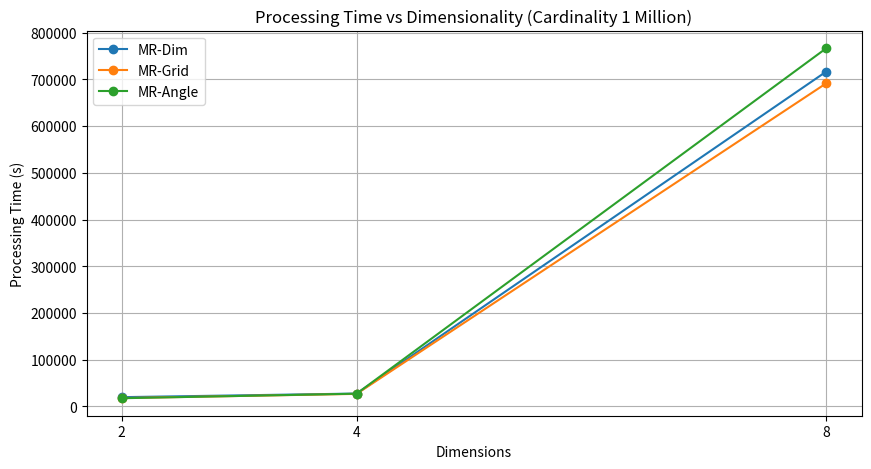
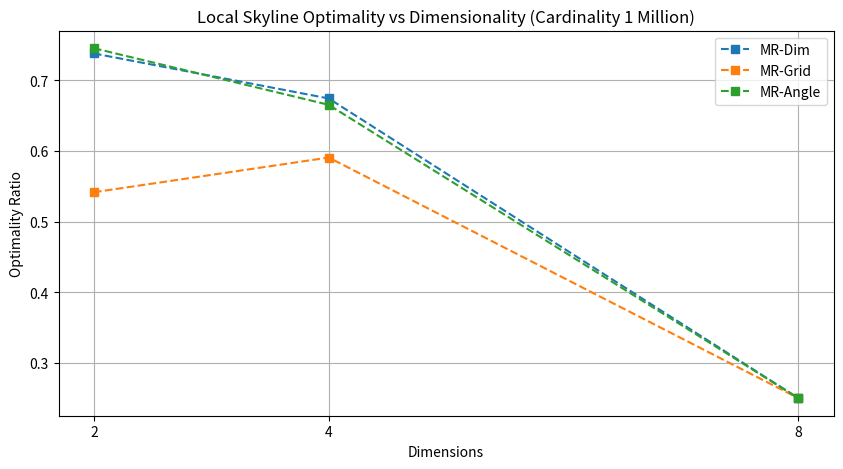

Write Python code to recreate these figures, in order.
import matplotlib.pyplot as plt
import numpy as np

"""
Paper Figure Replication Script.

This script is designed to generate the final comparative figures for the academic paper
or technical report. It focuses on two key metrics:
- Processing Time vs. Dimensionality (Figure 5 replication)
- Local Optimality vs. Dimensionality (Figure 7 replication)

The script uses hardcoded dictionaries to store the final aggregated results from 
the experiments. This allows for easy manual entry of data points gathered from 
multiple Flink job runs without needing to parse dozens of raw CSV files dynamically.
"""

# ==========================================
# ENTER YOUR RESULTS HERE
# ==========================================
# Run your experiments and copy the "TotalTime(ms)" 
# for 100,000 records (Small) or 10M records (Large)

dimensions = [2, 4, 8]

# Objective: Processing Time (Seconds)
# Enter the total processing time derived from the Flink job results.
# Ensure consistency in the record count used (e.g., all data points for 1M records).
time_results = {
    "MR-Dim":   [19544, 27264, 716996],  # Times for Dim 2, 4, 8
    "MR-Grid":  [17593, 26601, 691882],
    "MR-Angle": [17282, 27015,  766937]
}

# Objective: Local Optimality (0.0 - 1.0)
# Enter the optimality ratio calculated by the Global Aggregator.
# A value of 1.0 means perfect local pruning (no false positives sent to reducer).
# A value near 0.0 means poor pruning (many dominated points sent to reducer).
optimality_results = {
    "MR-Dim":   [0.7379, 0.6742, 0.25],
    "MR-Grid":  [0.5415, 0.5906, 0.25],
    "MR-Angle": [0.7453, 0.6652, 0.25] 
}
# ==========================================

"""
Generates and saves the publication-ready figures.

This function creates two separate line charts using the data dictionaries defined above.

The first plot visualizes how the Processing Time scales as dimensionality increases.
It typically reveals the "Curse of Dimensionality," where higher dimensions lead to
exponentially longer processing times due to the difficulty of dominance checks.

The second plot visualizes the Local Optimality ratio. This metric assesses the efficiency
of the partitioning strategy. Effective partitioners (like MR-Angle on anti-correlated data)
maintain high optimality scores even in higher dimensions, whereas weaker strategies 
tend to degrade toward zero.

Outputs:
- figure_5_replication.png (Time Analysis)
- figure_7_replication.png (Optimality Analysis)
"""
def plot_paper_figures():
    # --- Figure 5 Replication (Time vs Dim) ---
    plt.figure(figsize=(10, 5))
    for algo, times in time_results.items():
        plt.plot(dimensions, times, marker='o', label=algo)
    
    plt.title("Processing Time vs Dimensionality (Cardinality 1 Million)")
    plt.xlabel("Dimensions")
    plt.ylabel("Processing Time (s)")
    plt.xticks(dimensions)
    plt.legend()
    plt.grid(True)
    plt.savefig("figure_5_replication.png")
    print("Saved figure_5_replication.png")

    # --- Figure 7 Replication (Optimality vs Dim) ---
    plt.figure(figsize=(10, 5))
    for algo, opts in optimality_results.items():
        plt.plot(dimensions, opts, marker='s', linestyle='--', label=algo)

    plt.title("Local Skyline Optimality vs Dimensionality (Cardinality 1 Million)")
    plt.xlabel("Dimensions")
    plt.ylabel("Optimality Ratio")
    plt.xticks(dimensions)
    plt.legend()
    plt.grid(True)
    plt.savefig("figure_7_replication.png")
    print("Saved figure_7_replication.png")
    
    plt.show()

if __name__ == "__main__":
    plot_paper_figures()
